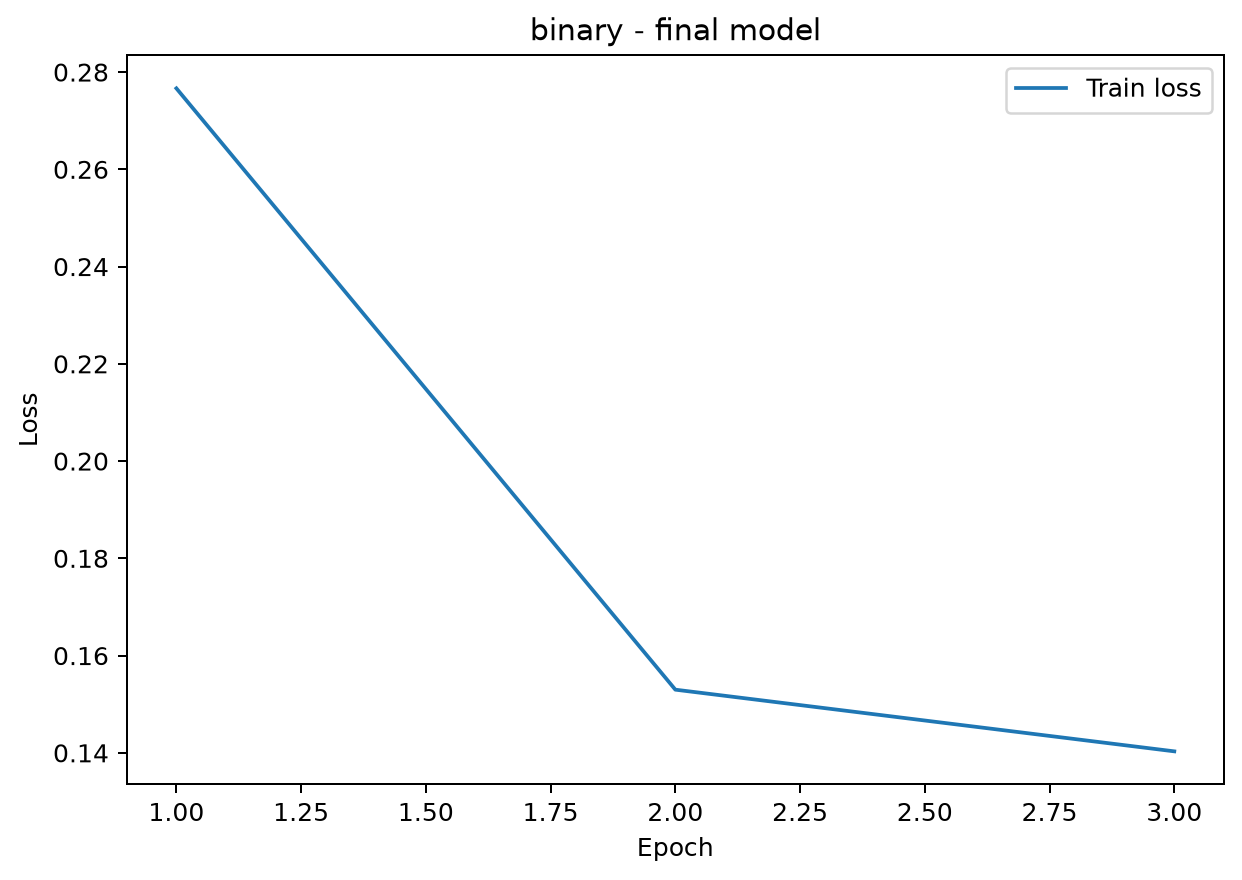

The file beside this chart, header and first rows:
epoch, train_loss
1, 0.2767
2, 0.153
3, 0.1403
